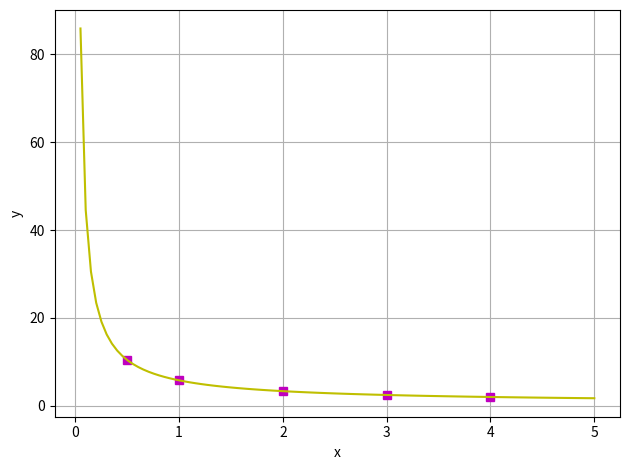

This chart was generated by the following Python code:
#!/usr/bin/env python3
# -*- coding: utf-8 -*-
"""
Created on Wed Apr  8 19:36:51 2020

@author: mikekeohane
"""

import numpy as np
import scipy.optimize as opt
import matplotlib.pyplot as plt

x = [0.5, 1, 2, 3, 4]
y = [10.4, 5.8, 3.3, 2.4, 2]

xmodel = np.linspace(0, 5, 100)



def yfun(x, *coefs):
    return ((coefs[0] + np.sqrt(x))/(coefs[1]*np.sqrt(x)))**2

popt = opt.curve_fit(yfun, x, y, [2, 3.3])[0]
print(popt)

print('y(1.6): {}'.format(((popt[0] + np.sqrt(1.6))/(popt[1]*np.sqrt(1.6)))**2))

#yhat = yfun(x,popt)
yhat = ((popt[0] + np.sqrt(x))/(popt[1]*np.sqrt(x)))**2
#ymodel = yfun(xmodel, popt)
ymodel = ((popt[0] + np.sqrt(xmodel))/(popt[1]*np.sqrt(xmodel)))**2

def calc_stats(y, yhat, to_print=True):
    # Calculate statistics
    st = np.sum((y - np.mean(y)) ** 2)
    sr = np.sum((y - yhat) ** 2)
    r2 = (st - sr) / st
    if to_print:
        print("st: {:.3e}\nsr: {:.3e}\nr2: {:.3e}".format(st, sr, r2))
    return st, sr, r2

calc_stats(y, yhat)

fig = plt.figure(num=1, clear=True)
ax = fig.subplots(1,1)

ax.plot(x, y, "ms")
ax.plot(xmodel, ymodel, "y-")
ax.set(ylabel="y", xlabel='x')
ax.grid(True)
fig.tight_layout()

fig.savefig("chapra_15_022.png")

